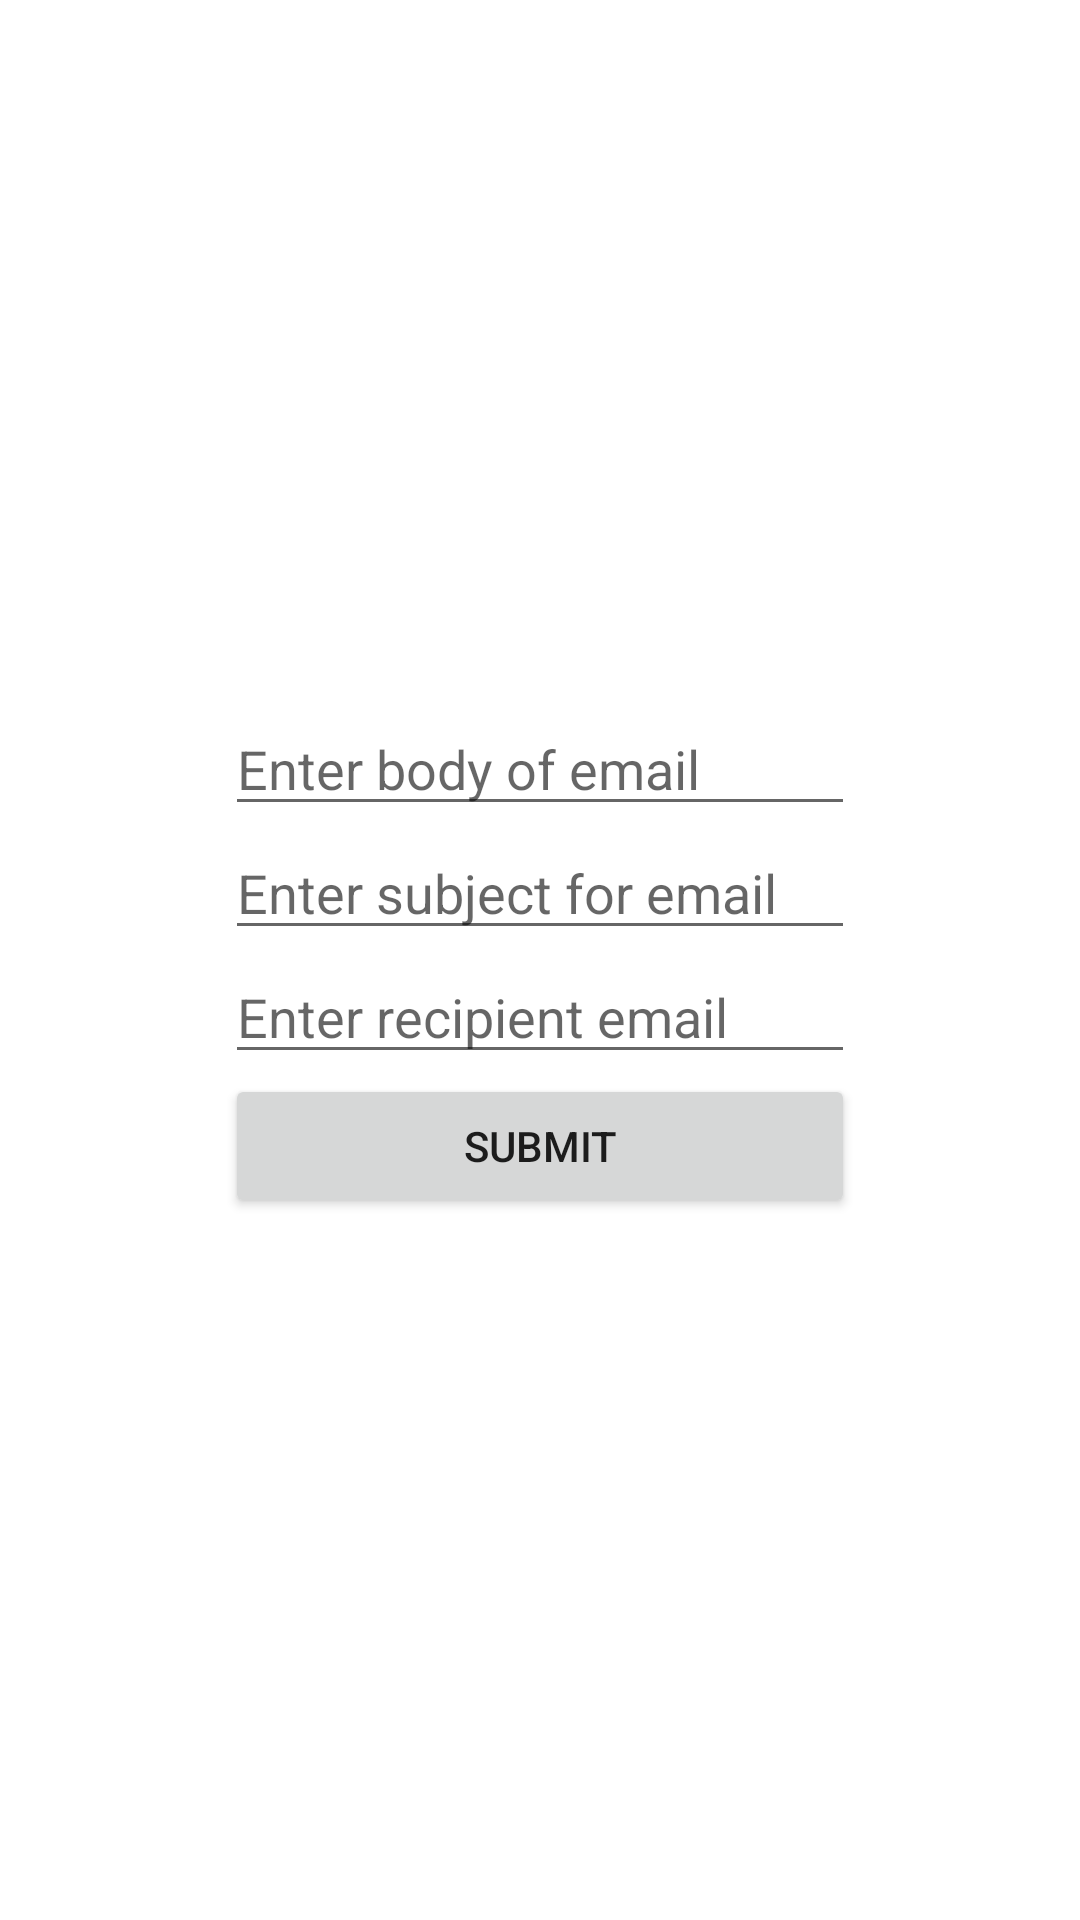

This screen was rendered from an Android layout file. Write that file and the resources it references.
<!-- AndroidManifest.xml: application theme Theme.SheetsApp -->
<!-- res/layout/activity_page2.xml -->
<?xml version="1.0" encoding="utf-8"?>
<RelativeLayout xmlns:android="http://schemas.android.com/apk/res/android"
    xmlns:app="http://schemas.android.com/apk/res-auto"
    xmlns:tools="http://schemas.android.com/tools"
    android:layout_width="match_parent"
    android:layout_height="match_parent"
    tools:context=".Page2">

    <LinearLayout
        android:orientation="vertical"
        android:layout_centerInParent="true"
        android:layout_width="wrap_content"
        android:layout_height="wrap_content">

        <EditText
            android:id="@+id/body"
            android:layout_width="wrap_content"
            android:layout_height="wrap_content"
            android:ems="10"
            android:hint="Enter body of email"
            android:textColor="@color/black"
            tools:layout_editor_absoluteX="114dp"
            tools:layout_editor_absoluteY="371dp" />

        <EditText
            android:id="@+id/subject"
            android:layout_width="wrap_content"
            android:layout_height="wrap_content"
            android:ems="10"
            android:hint="Enter subject for email"
            android:textColor="@color/black"
            tools:layout_editor_absoluteX="111dp"
            tools:layout_editor_absoluteY="319dp" />

        <EditText
            android:id="@+id/recipient"
            android:layout_width="wrap_content"
            android:layout_height="wrap_content"
            android:ems="10"
            android:hint="Enter recipient email"
            android:textColor="@color/black"
            tools:layout_editor_absoluteX="114dp"
            tools:layout_editor_absoluteY="274dp" />

        <Button
            android:id="@+id/submit"
            android:layout_width="match_parent"
            android:layout_height="wrap_content"
            android:text="Submit"
            tools:layout_editor_absoluteX="27dp"
            tools:layout_editor_absoluteY="518dp" />
    </LinearLayout>

</RelativeLayout>
<!-- resources referenced by this layout -->
<resources>
  <style name="Theme.SheetsApp" parent="Theme.MaterialComponents.DayNight.DarkActionBar">
          
          <item name="colorPrimary">@color/purple_500</item>
          <item name="colorPrimaryVariant">@color/purple_700</item>
          <item name="colorOnPrimary">@color/white</item>
          
          <item name="colorSecondary">@color/teal_200</item>
          <item name="colorSecondaryVariant">@color/teal_700</item>
          <item name="colorOnSecondary">@color/black</item>
          
          <item name="android:statusBarColor" tools:targetApi="l">?attr/colorPrimaryVariant</item>
          
      </style>
  <!-- not gathered from this repository: default colours our renderer supplied (Android Studio template values) -->
  <color name="purple_500">#FF6200EE</color>
  <color name="purple_700">#FF3700B3</color>
  <color name="teal_200">#FF03DAC5</color>
  <color name="teal_700">#FF018786</color>
  <color name="black">#FF000000</color>
  <color name="white">#FFFFFFFF</color>
</resources>
